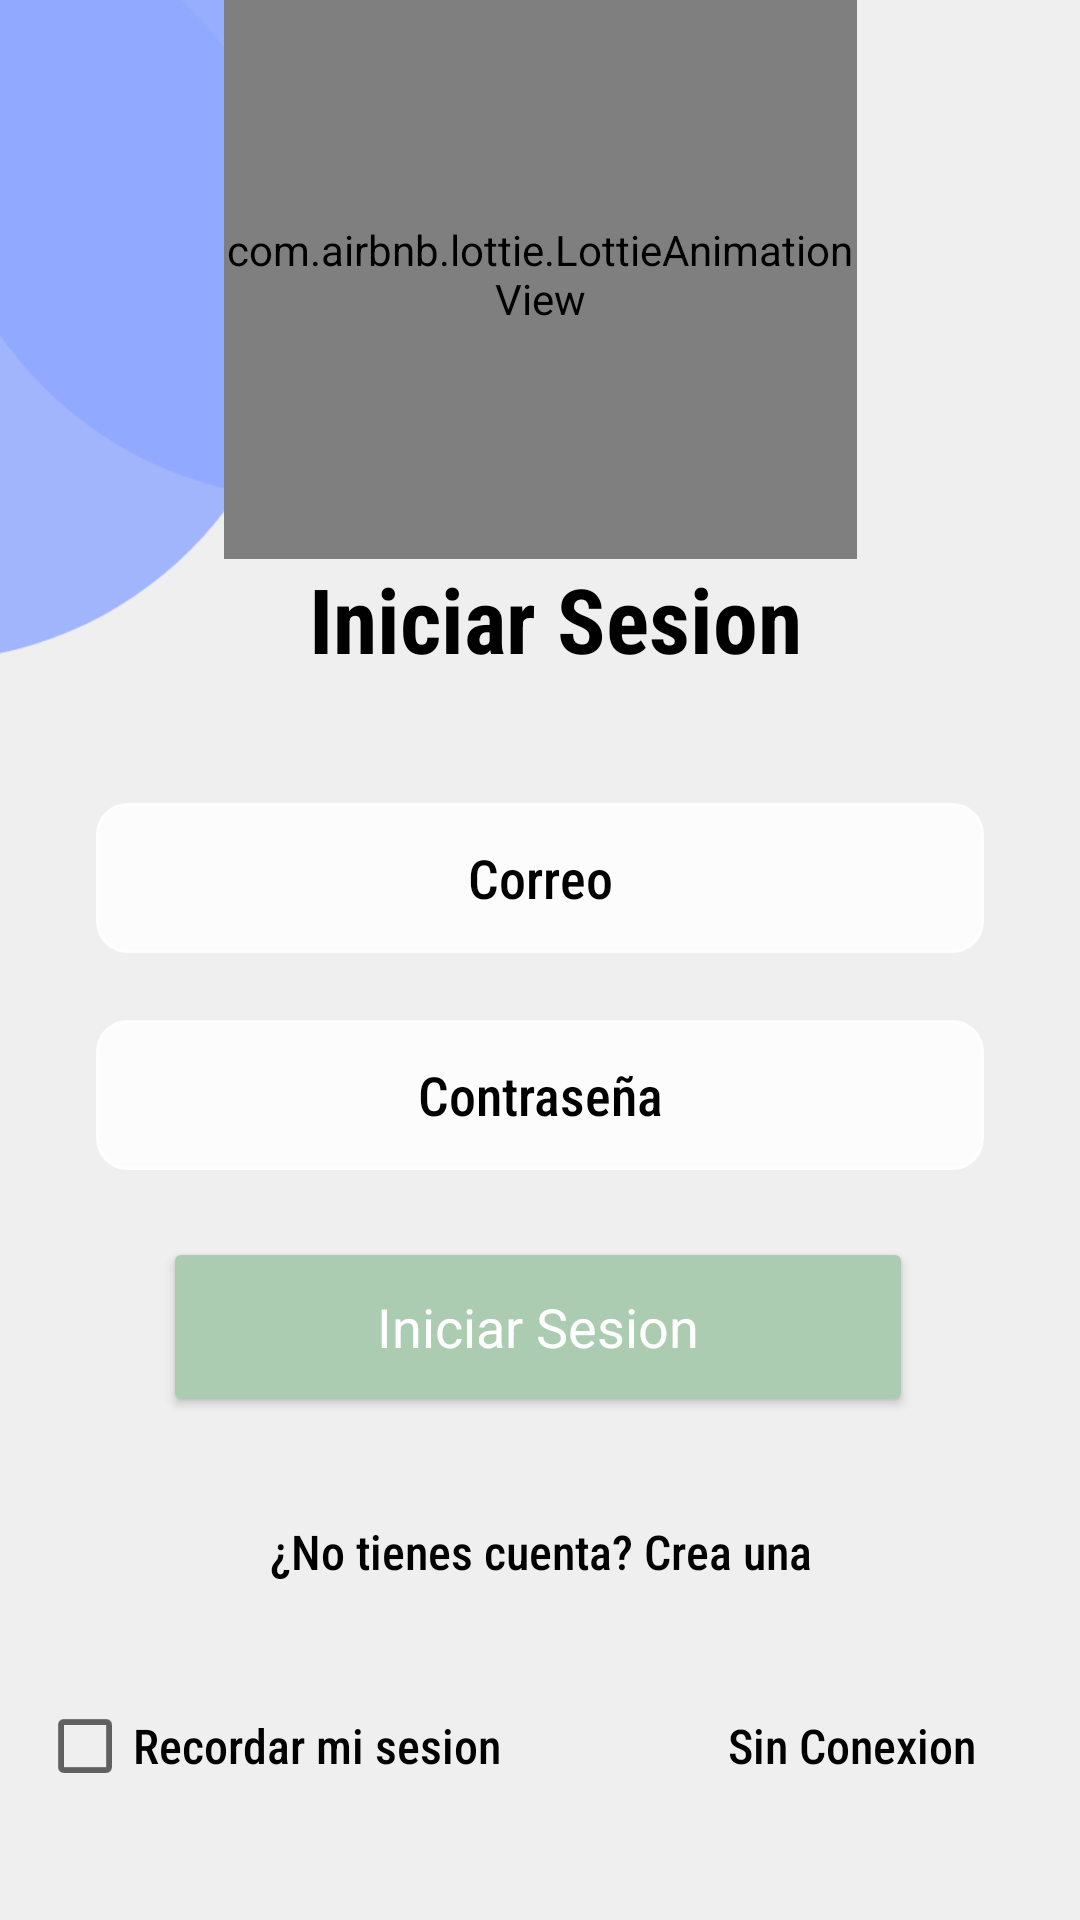

The Android layout XML behind this screen, and the referenced resources:
<!-- AndroidManifest.xml: application theme Theme.ControlBluetooth -->
<!-- res/layout/activity_login.xml -->
<?xml version="1.0" encoding="utf-8"?>
<androidx.constraintlayout.widget.ConstraintLayout xmlns:android="http://schemas.android.com/apk/res/android"
    xmlns:app="http://schemas.android.com/apk/res-auto"
    xmlns:tools="http://schemas.android.com/tools"
    android:layout_width="match_parent"
    android:layout_height="match_parent"
    android:background="#EFEFEF"
    tools:context="app.Login">

    


    <ImageView
        android:id="@+id/imageView4"
        android:layout_width="457dp"
        android:layout_height="441dp"
        app:layout_constraintBottom_toBottomOf="parent"
        app:layout_constraintEnd_toEndOf="parent"
        app:layout_constraintHorizontal_bias="1.0"
        app:layout_constraintStart_toStartOf="parent"
        app:layout_constraintTop_toTopOf="parent"
        app:layout_constraintVertical_bias="0.0"
        app:srcCompat="@drawable/bolas2" />

    <com.airbnb.lottie.LottieAnimationView
        android:id="@+id/lottieAnimationView"
        android:layout_width="211dp"
        android:layout_height="190dp"

        app:layout_constraintBottom_toTopOf="@+id/logo"
        app:layout_constraintEnd_toEndOf="parent"
        app:layout_constraintStart_toStartOf="parent"
        app:layout_constraintTop_toTopOf="@+id/imageView4"
        app:layout_constraintVertical_bias="1.0"
        app:lottie_autoPlay="true"
        app:lottie_loop="true"
        app:lottie_rawRes="@raw/login" />

    <TextView
        android:id="@+id/logo"
        android:layout_width="wrap_content"
        android:layout_height="wrap_content"
        android:layout_marginStart="32dp"
        android:layout_marginTop="16dp"
        android:layout_marginEnd="32dp"
        android:fontFamily="sans-serif-condensed"
        android:text="Iniciar Sesion"
        android:textColor="#000000"
        android:textSize="30sp"
        android:textStyle="bold"
        app:layout_constraintBottom_toBottomOf="parent"
        app:layout_constraintEnd_toEndOf="parent"
        app:layout_constraintHorizontal_bias="0.538"
        app:layout_constraintStart_toStartOf="parent"
        app:layout_constraintTop_toTopOf="parent"
        app:layout_constraintVertical_bias="0.291" />

    <EditText
        android:id="@+id/usuario"
        android:layout_width="match_parent"
        android:layout_height="50dp"
        android:layout_marginStart="32dp"
        android:layout_marginTop="16dp"
        android:layout_marginEnd="32dp"
        android:background="@drawable/style_bordes"
        android:ems="10"
        android:textColor="@color/black"
        android:fontFamily="sans-serif-condensed-medium"
        android:hint="Correo"
        android:inputType="textPersonName"
        android:textAlignment="center"
        android:textColorHint="@color/black"

        app:layout_constraintBottom_toBottomOf="parent"
        app:layout_constraintStart_toStartOf="parent"
        app:layout_constraintTop_toBottomOf="@+id/logo"
        app:layout_constraintVertical_bias="0.073" />

    <EditText
        android:id="@+id/contraseña"
        android:layout_width="match_parent"
        android:layout_height="50dp"
        android:layout_marginStart="32dp"
        android:layout_marginTop="16dp"
        android:layout_marginEnd="32dp"
        android:background="@drawable/style_bordes"
        android:ems="10"
        android:fontFamily="sans-serif-condensed-medium"
        android:hint="Contraseña"
        android:textColor="@color/black"
        android:inputType="textPassword"
        android:textAlignment="center"
        android:textColorHint="@color/black"

        app:layout_constraintBottom_toBottomOf="parent"
        app:layout_constraintEnd_toEndOf="parent"
        app:layout_constraintHorizontal_bias="0.0"
        app:layout_constraintStart_toStartOf="parent"
        app:layout_constraintTop_toBottomOf="@+id/usuario"
        app:layout_constraintVertical_bias="0.025" />

    <Button
        android:id="@+id/iniciarsesion"
        style="@android:style/Widget.AbsListView"
        android:layout_width="250dp"
        android:layout_height="60dp"
        android:backgroundTint="#ABCCB1"
        android:text="Iniciar Sesion"
        android:textColor="#FFFFFF"
        android:textSize="18dp"
        app:layout_constraintBottom_toBottomOf="parent"
        app:layout_constraintEnd_toEndOf="parent"
        app:layout_constraintHorizontal_bias="0.495"
        app:layout_constraintStart_toStartOf="parent"
        app:layout_constraintTop_toBottomOf="@+id/contraseña"
        app:layout_constraintVertical_bias="0.118" />

    <Button
        android:id="@+id/crearcuenta"
        style="@android:style/Widget.AbsListView"
        android:layout_width="wrap_content"
        android:layout_height="wrap_content"

        android:background="@android:color/transparent"
        android:fontFamily="sans-serif-condensed-medium"
        android:text="¿No tienes cuenta? Crea una"
        android:textColor="@color/black"
        android:textSize="16dp"
        app:layout_constraintBottom_toBottomOf="parent"
        app:layout_constraintEnd_toEndOf="parent"
        app:layout_constraintStart_toStartOf="parent"
        app:layout_constraintTop_toBottomOf="@+id/iniciarsesion"
        app:layout_constraintVertical_bias="0.176" />

    <Button
        android:id="@+id/btnsincuenta"
        style="@android:style/Widget.AbsListView"
        android:layout_width="wrap_content"
        android:layout_height="wrap_content"
        android:layout_marginEnd="32dp"
        android:background="@android:color/transparent"
        android:backgroundTint="@color/white"
        android:fontFamily="sans-serif-condensed-medium"
        android:text="Sin Conexion"
        android:textColor="@color/black"

        android:textSize="16dp"
        app:layout_constraintBottom_toBottomOf="parent"

        app:layout_constraintEnd_toEndOf="parent"
        app:layout_constraintHorizontal_bias="1.0"
        app:layout_constraintStart_toEndOf="@+id/checkBox"
        app:layout_constraintTop_toBottomOf="@+id/crearcuenta"
        app:layout_constraintVertical_bias="0.326" />

    <CheckBox
        android:id="@+id/checkBox"
        android:layout_width="wrap_content"
        android:layout_height="wrap_content"
        android:fontFamily="sans-serif-condensed-medium"
        android:text="Recordar mi sesion"
        android:textColor="@color/black"
        android:textSize="16dp"
        app:layout_constraintBottom_toBottomOf="parent"
        app:layout_constraintEnd_toEndOf="parent"
        app:layout_constraintHorizontal_bias="0.06"
        app:layout_constraintStart_toStartOf="parent"
        app:layout_constraintTop_toBottomOf="@+id/crearcuenta"
        app:layout_constraintVertical_bias="0.326" />


</androidx.constraintlayout.widget.ConstraintLayout>
<!-- resources referenced by this layout -->
<resources>
  <color name="black">#FF000000</color>
  <color name="white">#FFFFFFFF</color>
  <!-- drawable bolas2: png bitmap (drawable-xxhdpi, 11220 bytes) -->
  <!-- drawable style_bordes (drawable) -->
  <?xml version="1.0" encoding="utf-8"?>
  <selector xmlns:android="http://schemas.android.com/apk/res/android" android:shape="rectangle">
  
      <item>
          <shape android:shape="rectangle">
              <corners android:radius="10dp"/>
              <stroke android:color="#DCFFFFFF"
                  android:width="1dp"/>
              <solid android:color="#D2FFFFFF"/>
          </shape>
      </item>
  </selector>
  <style name="Theme.ControlBluetooth" parent="Theme.MaterialComponents.DayNight.NoActionBar">
          
          <item name="colorPrimary">#BFF2F1F4</item>
          <item name="colorPrimaryVariant">#EFEDF4</item>
          <item name="colorOnPrimary">@color/white</item>
          
          <item name="colorSecondary">@color/teal_200</item>
          <item name="colorSecondaryVariant">@color/teal_700</item>
          <item name="colorOnSecondary">#FBF0F0</item>
          
          <item name="android:statusBarColor">#EEEBF3</item>
          
      </style>
  <color name="teal_200">#FF03DAC5</color>
  <color name="teal_700">#FF018786</color>
</resources>
